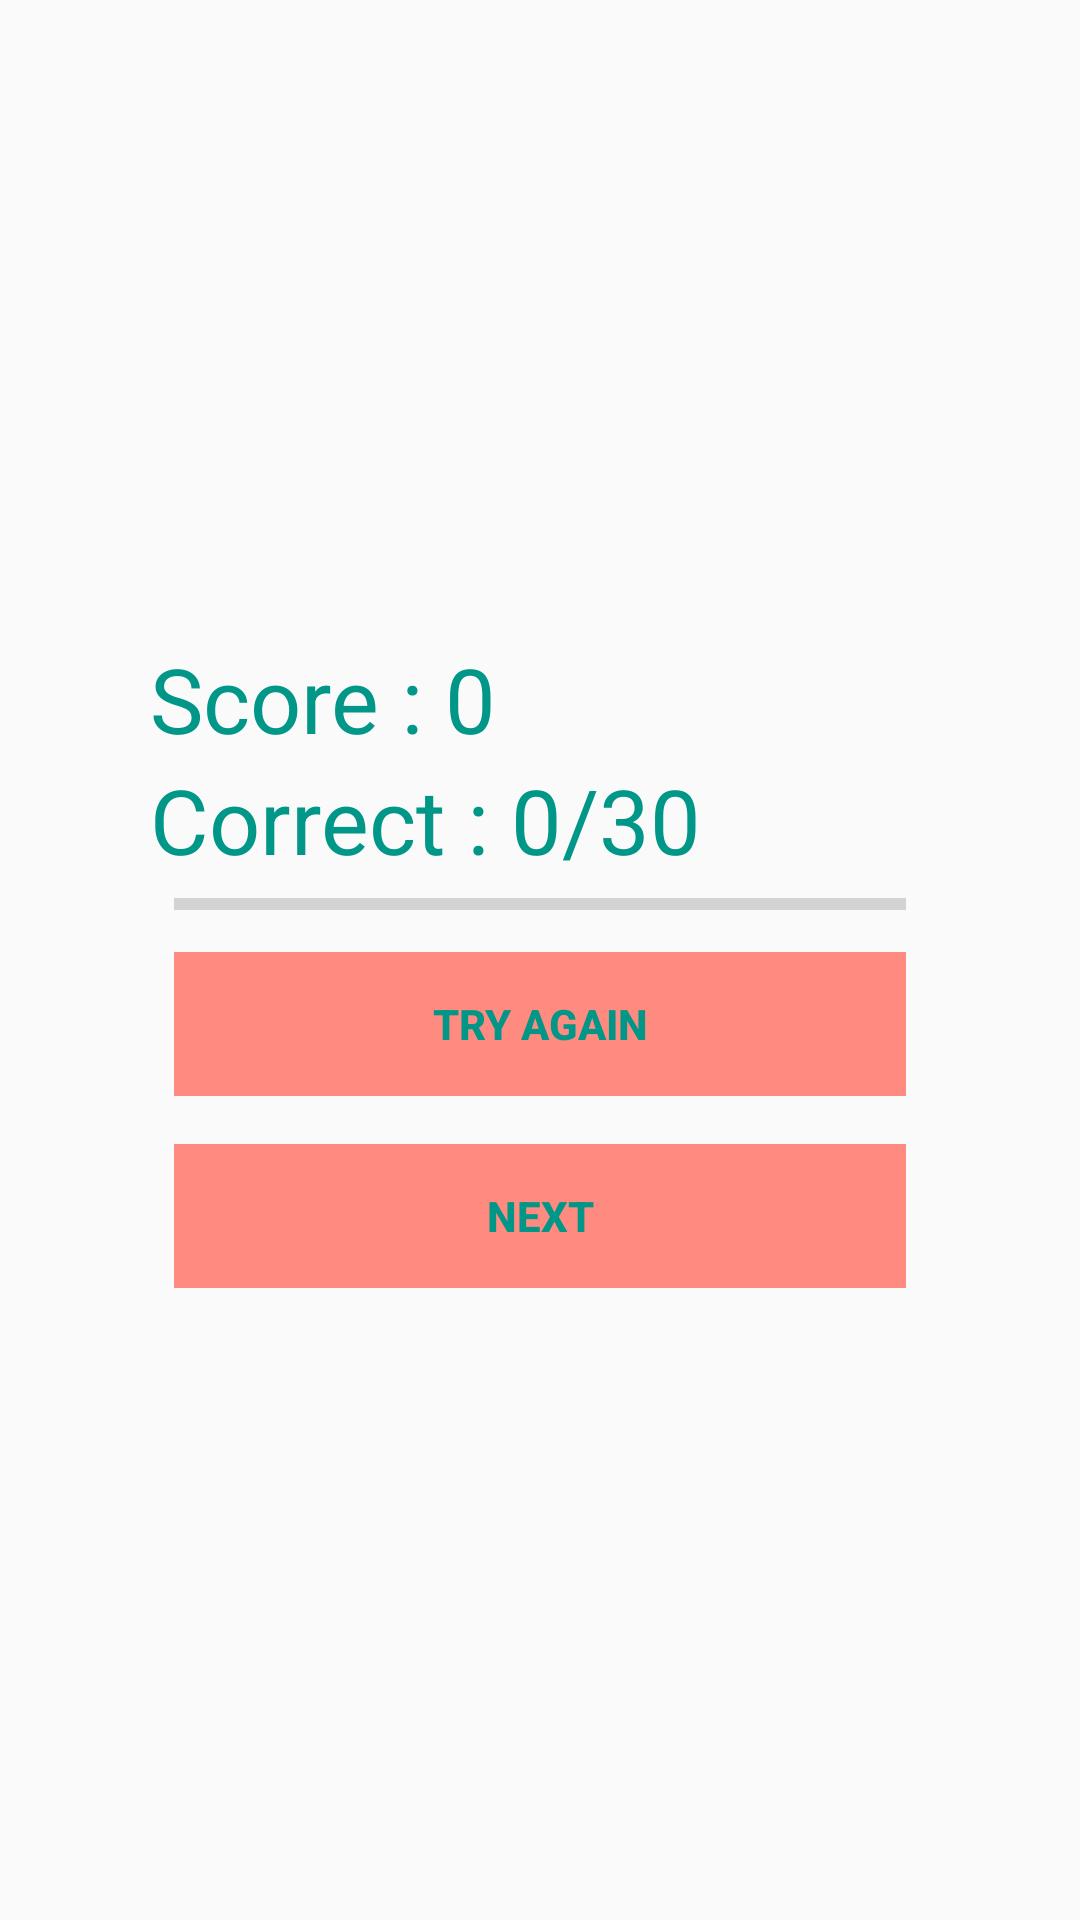

Layout XML and referenced resources for this Android screen:
<!-- AndroidManifest.xml: application theme AppTheme -->
<!-- res/layout/activity_done.xml -->
<?xml version="1.0" encoding="utf-8"?>
<RelativeLayout xmlns:android="http://schemas.android.com/apk/res/android"
    xmlns:app="http://schemas.android.com/apk/res-auto"
    xmlns:tools="http://schemas.android.com/tools"
    android:layout_width="match_parent"
    android:layout_height="match_parent"
    tools:context=".Done">

    <RelativeLayout
        android:layout_centerInParent="true"
        android:layout_width="match_parent"
        android:layout_height="wrap_content"
        android:padding="20dp"
        android:layout_margin="30dp">


        <LinearLayout
            android:id="@+id/buttonGroup"
            android:layout_width="match_parent"
            android:layout_height="wrap_content"
            android:orientation="vertical"
            android:paddingTop="10dp">

            <TextView
                android:id="@+id/txtTotalScore"
                android:layout_width="wrap_content"
                android:layout_height="match_parent"
                android:text="Score : 0"
                android:textColor="@color/bTColor"
                android:textSize="30sp" />

            <TextView
                android:id="@+id/txtTotalQuestion"
                android:layout_width="wrap_content"
                android:layout_height="match_parent"
                android:text="Correct : 0/30"
                android:textColor="@color/bTColor"
                android:textSize="30sp" />

            <ProgressBar
                style="@style/Widget.AppCompat.ProgressBar.Horizontal"
                android:id="@+id/doneProgressBar"
                android:layout_width="match_parent"
                android:layout_height="wrap_content"
                android:layout_marginLeft="8dp"
                android:layout_marginRight="8dp" />

            <Button
                android:id="@+id/btnTryAgain"
                style="@style/Widget.AppCompat.Button.Borderless"
                android:layout_width="match_parent"
                android:layout_height="wrap_content"
                android:layout_margin="8dp"
                android:background="#ff8a80"
                android:foreground="?android:attr/selectableItemBackground"
                android:text="Try Again"
                android:textColor="@color/bTColor"
                android:textStyle="bold" />

            <Button
                android:id="@+id/btnNextLevel"
                style="@style/Widget.AppCompat.Button.Borderless"
                android:layout_width="match_parent"
                android:layout_height="wrap_content"
                android:layout_margin="8dp"
                android:background="#ff8a80"
                android:foreground="?android:attr/selectableItemBackground"
                android:text="NEXT"
                android:textColor="@color/bTColor"
                android:textStyle="bold" />


        </LinearLayout>


    </RelativeLayout>



</RelativeLayout>
<!-- resources referenced by this layout -->
<resources>
  <color name="bTColor">#009688</color>
  <style name="AppTheme" parent="Theme.AppCompat.DayNight.DarkActionBar">
          
          <item name="colorPrimary">@color/colorPrimary</item>
          <item name="colorPrimaryDark">@color/colorPrimaryDark</item>
          <item name="colorAccent">@color/colorAccent</item>
          <item name="editTextColor">@color/colorPrimary</item>
      </style>
  <color name="colorPrimary">#008577</color>
  <color name="colorPrimaryDark">#00574B</color>
  <color name="colorAccent">#D81B60</color>
</resources>
